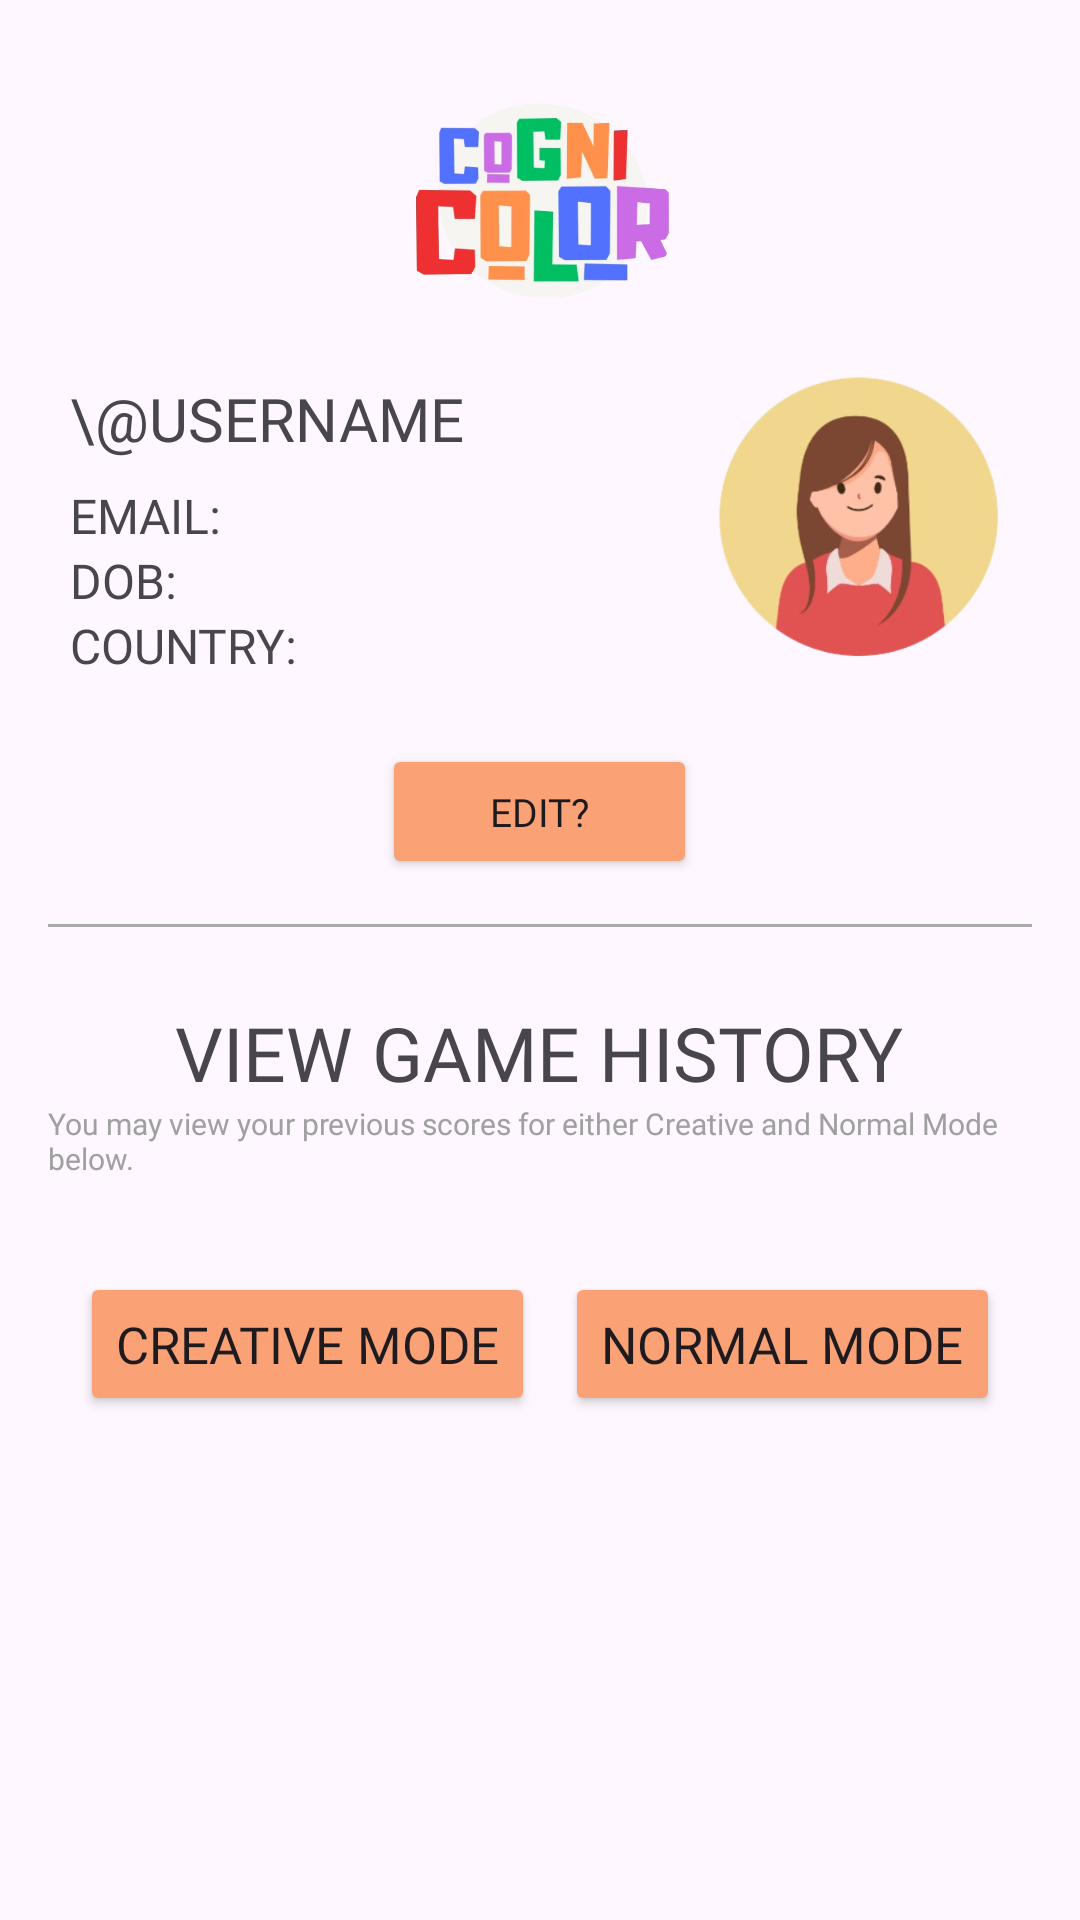

Here is an Android app screen rendered from its layout file. Give the layout XML and the strings, colors and styles it references.
<!-- AndroidManifest.xml: application theme Theme.CreativeMode -->
<!-- res/layout/activity_profile.xml -->
<LinearLayout
        xmlns:android="http://schemas.android.com/apk/res/android"
        android:layout_width="match_parent"
        android:layout_height="match_parent"
        android:orientation="vertical"
        android:gravity="center_horizontal">

        <LinearLayout
            android:layout_width="match_parent"
            android:layout_height="match_parent"
            android:gravity="center_horizontal"
            android:orientation="vertical"
            android:padding="16dp">

            <ImageView
                android:layout_width="100dp"
                android:layout_height="100dp"
                android:src="@drawable/logo"/>

            <RelativeLayout
                android:layout_width="match_parent"
                android:layout_height="wrap_content"
                android:orientation="horizontal"
                android:layout_marginLeft="5dp">

                <LinearLayout
                    android:layout_width="wrap_content"
                    android:layout_height="wrap_content"
                    android:layout_alignParentStart="true"
                    android:layout_centerVertical="true"
                    android:layout_marginEnd="16dp"
                    android:orientation="vertical">

                    <TextView
                        android:id="@+id/username"
                        android:layout_width="wrap_content"
                        android:layout_height="wrap_content"
                        android:layout_marginBottom="8dp"
                        android:fontFamily="@font/anton_regular"
                        android:text="\@USERNAME"
                        android:textSize="20dp" />

                    <TextView
                        android:id="@+id/email"
                        android:layout_width="wrap_content"
                        android:layout_height="wrap_content"
                        android:fontFamily="@font/anton_regular"
                        android:text="EMAIL: "
                        android:textSize="16dp" />

                    <TextView
                        android:id="@+id/dob"
                        android:layout_width="wrap_content"
                        android:layout_height="wrap_content"
                        android:fontFamily="@font/anton_regular"
                        android:text="DOB: "
                        android:textSize="16dp" />

                    <TextView
                        android:id="@+id/country"
                        android:layout_width="wrap_content"
                        android:layout_height="wrap_content"
                        android:fontFamily="@font/anton_regular"
                        android:text="COUNTRY: "
                        android:textSize="16dp" />
                </LinearLayout>

                <ImageView
                    android:id="@+id/profile_picture"
                    android:layout_width="120dp"
                    android:layout_height="120dp"
                    android:layout_alignParentEnd="true"
                    android:layout_centerVertical="true"
                    android:src="@drawable/profilepic"
                    android:layout_marginRight="5dp"/>


            </RelativeLayout>

            <Button
                android:id="@+id/edit"
                android:layout_marginTop="12dp"
                android:fontFamily="@font/anton_regular"
                android:layout_width="105dp"
                android:layout_height="45dp"
                android:textSize="13dp"
                android:text="EDIT?"
                android:backgroundTint="#FAA275"/>

            <View
                android:layout_marginTop="15dp"
                android:layout_width="wrap_content"
                android:layout_height="1dp"
                android:background="@android:color/darker_gray" />

            <TextView
                android:fontFamily="@font/anton_regular"
                android:textSize="25dp"
                android:layout_marginTop="25dp"
                android:layout_width="wrap_content"
                android:layout_height="wrap_content"
                android:text="VIEW GAME HISTORY"/>

            <TextView
                android:textColor="#A0A0A0"
                android:fontFamily="@font/anton_regular"
                android:textSize="10dp"
                android:layout_width="wrap_content"
                android:layout_height="wrap_content"
                android:text="You may view your previous scores for either Creative and Normal Mode below."/>

            <LinearLayout
                android:orientation="horizontal"
                android:layout_width="wrap_content"
                android:layout_height="wrap_content"
                android:gravity="center">

            <Button
                android:backgroundTint="#FAA275"
                android:id="@+id/btn_cmode_history"
                android:layout_marginTop="25dp"
                android:textSize="17dp"
                android:fontFamily="@font/anton_regular"
                android:layout_width="wrap_content"
                android:layout_height="wrap_content"
                android:text="CREATIVE MODE"
                android:layout_marginBottom="13dp"
                android:layout_marginRight="10dp"/>

            <Button
                android:backgroundTint="#FAA275"
                android:id="@+id/btn_nmode_history"
                android:layout_marginTop="25dp"
                android:textSize="17dp"
                android:fontFamily="@font/anton_regular"
                android:layout_width="wrap_content"
                android:layout_height="wrap_content"
                android:text="NORMAL MODE"
                android:layout_marginBottom="13dp"/>

            </LinearLayout>

            <Button
                android:id="@+id/btn_return"
                android:layout_marginTop="160dp"
                android:backgroundTint="#FAA275"
                android:fontFamily="@font/anton_regular"
                android:layout_width="120dp"
                android:layout_height="wrap_content"
                android:text="RETURN"/>

        </LinearLayout>

    </LinearLayout>
<!-- resources referenced by this layout -->
<resources>
  <!-- drawable logo: png bitmap (drawable, 114739 bytes) -->
  <!-- drawable profilepic: png bitmap (drawable, 92460 bytes) -->
  <style name="Theme.CreativeMode" parent="Base.Theme.CreativeMode" />
  <style name="Base.Theme.CreativeMode" parent="Theme.Material3.DayNight.NoActionBar">
          
          
      </style>
</resources>
